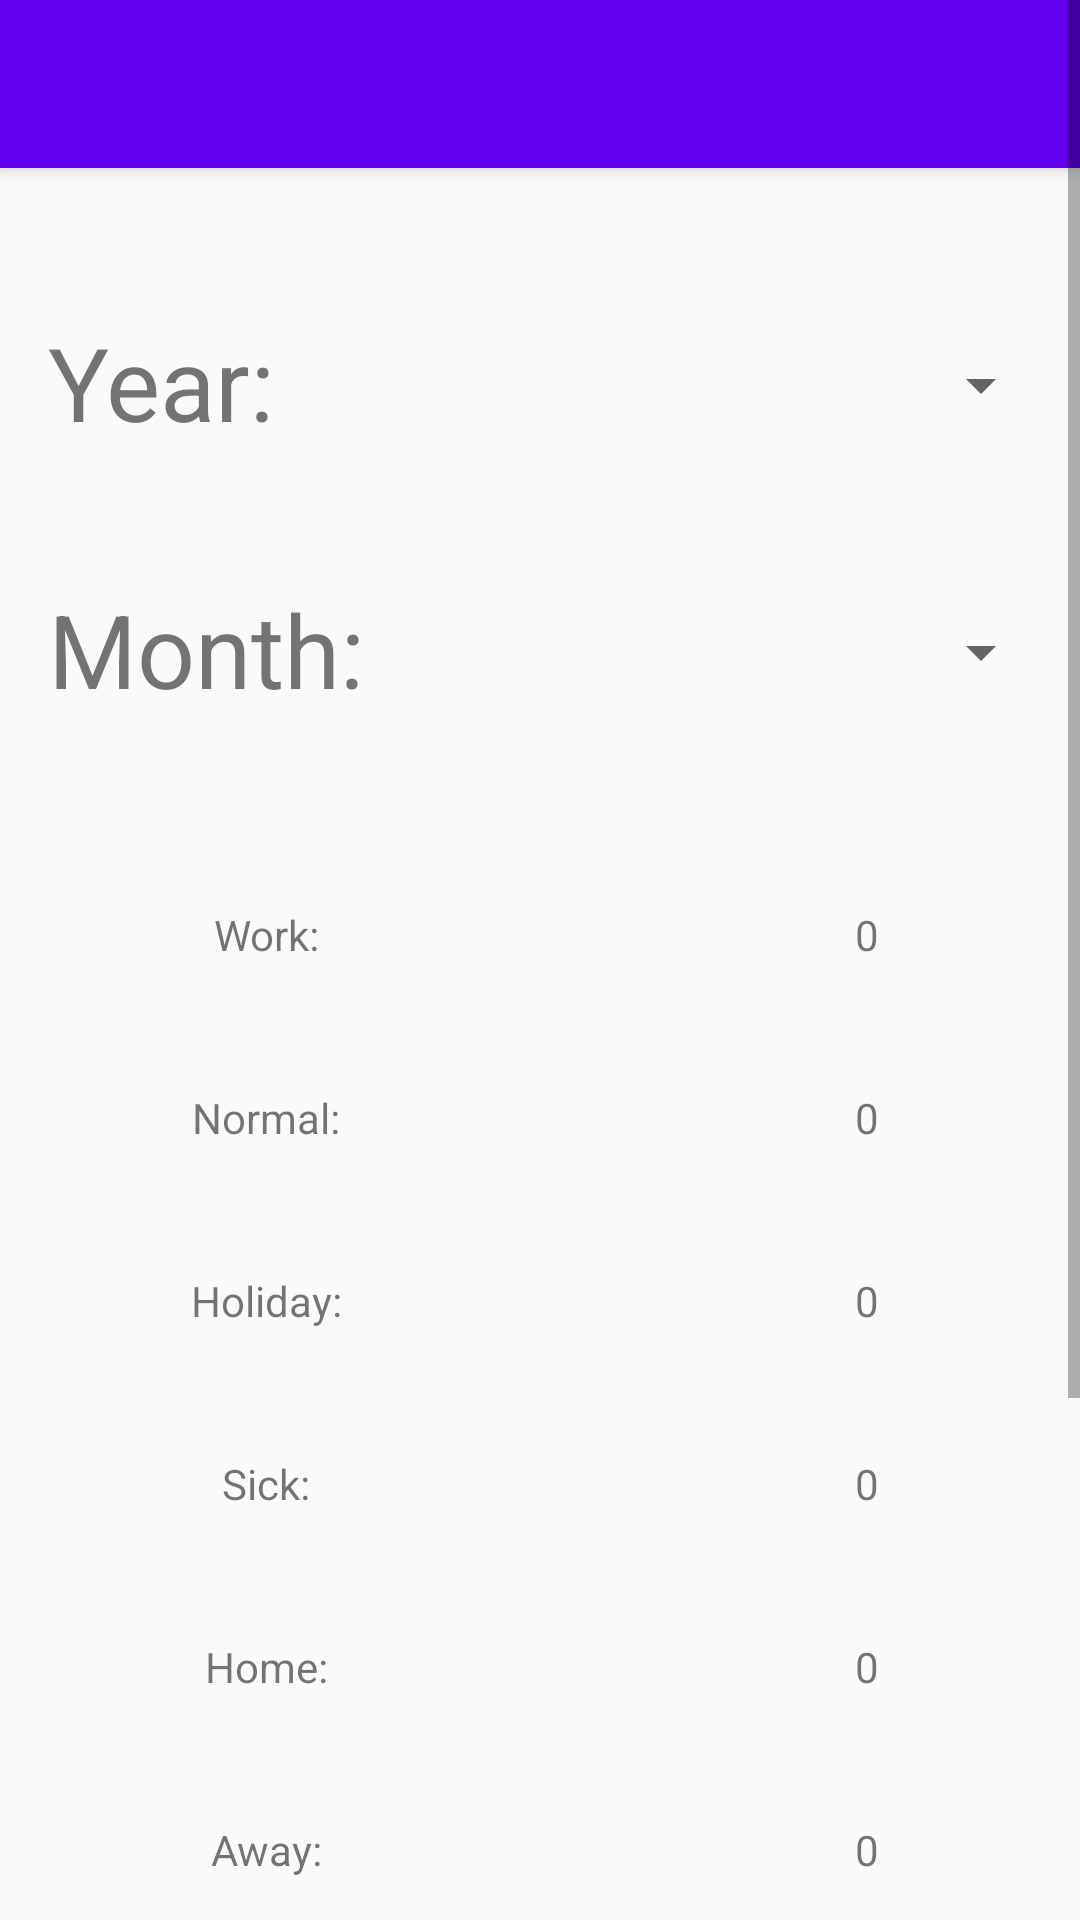

This screen was rendered from an Android layout file. Write that file and the resources it references.
<!-- AndroidManifest.xml: application theme Theme.WorkLog -->
<!-- res/layout/activity_month_stats.xml -->
<?xml version="1.0" encoding="utf-8"?>
<ScrollView xmlns:android="http://schemas.android.com/apk/res/android"
    xmlns:app="http://schemas.android.com/apk/res-auto"
    xmlns:tools="http://schemas.android.com/tools"
    android:layout_width="match_parent"
    android:layout_height="match_parent"
    tools:context=".stats.MonthStatsActivity">

    <androidx.constraintlayout.widget.ConstraintLayout
        android:layout_width="match_parent"
        android:layout_height="match_parent">

        <include
            android:id="@+id/include3"
            layout="@layout/toolbar_main"
            android:layout_width="match_parent"
            android:layout_height="85dp"
            tools:layout_editor_absoluteX="2dp"
            tools:layout_editor_absoluteY="16dp" />

        <TextView
            android:id="@+id/textView4"
            android:layout_width="125dp"
            android:layout_height="61dp"
            android:layout_marginStart="16dp"
            android:layout_marginTop="12dp"
            android:gravity="center|left"
            android:text="Year:"
            android:textSize="34sp"
            app:layout_constraintStart_toStartOf="parent"
            app:layout_constraintTop_toBottomOf="@+id/include3" />

        <TextView
            android:id="@+id/textView12"
            android:layout_width="125dp"
            android:layout_height="61dp"
            android:layout_marginTop="28dp"
            android:gravity="center|left"
            android:text="Month:"
            android:textSize="34sp"
            app:layout_constraintStart_toStartOf="@+id/textView4"
            app:layout_constraintTop_toBottomOf="@+id/textView4" />

        <Spinner
            android:id="@+id/Stats_spinner_year"
            android:layout_width="178dp"
            android:layout_height="63dp"
            android:layout_marginStart="32dp"
            app:layout_constraintStart_toEndOf="@+id/textView4"
            app:layout_constraintTop_toTopOf="@+id/textView4" />

        <Spinner
            android:id="@+id/stats_spinner_month"
            android:layout_width="178dp"
            android:layout_height="63dp"
            app:layout_constraintStart_toStartOf="@+id/Stats_spinner_year"
            app:layout_constraintTop_toTopOf="@+id/textView12" />

        <TextView
            android:id="@+id/textView11"
            android:layout_width="94dp"
            android:layout_height="60dp"
            android:layout_marginStart="140dp"
            android:layout_marginTop="24dp"
            android:gravity="center|left"
            android:text="Start:"
            android:textSize="34sp"
            app:layout_constraintStart_toStartOf="parent"
            app:layout_constraintTop_toBottomOf="@+id/tableLayout" />

        <TableLayout
            android:id="@+id/tableLayout"
            android:layout_width="0dp"
            android:layout_height="514dp"
            android:layout_marginTop="32dp"
            app:layout_constraintEnd_toEndOf="parent"
            app:layout_constraintHorizontal_bias="0.363"
            app:layout_constraintStart_toStartOf="parent"
            app:layout_constraintTop_toBottomOf="@+id/stats_spinner_month">

            <TableRow
                android:layout_width="match_parent"
                android:layout_height="match_parent">

                <TextView
                    android:id="@+id/textView63"
                    android:layout_width="171dp"
                    android:layout_height="61dp"
                    android:gravity="center"
                    android:paddingStart="20px"
                    android:text="Work:" />

                <TextView
                    android:id="@+id/workDaysStats"
                    android:layout_width="236dp"
                    android:layout_height="match_parent"
                    android:gravity="center"
                    android:text="0" />

            </TableRow>

            <TableRow
                android:layout_width="match_parent"
                android:layout_height="match_parent">

                <TextView
                    android:id="@+id/textView6"
                    android:layout_width="171dp"
                    android:layout_height="61dp"
                    android:gravity="center"
                    android:paddingStart="20px"
                    android:text="Normal:" />

                <TextView
                    android:id="@+id/normalStats"
                    android:layout_width="236dp"
                    android:layout_height="match_parent"
                    android:gravity="center"
                    android:text="0" />

            </TableRow>

            <TableRow
                android:layout_width="match_parent"
                android:layout_height="match_parent">

                <TextView
                    android:id="@+id/textView15"
                    android:layout_width="171dp"
                    android:layout_height="61dp"
                    android:gravity="center"
                    android:paddingStart="20px"
                    android:text="Holiday:" />

                <TextView
                    android:id="@+id/holidatStats"
                    android:layout_width="236dp"
                    android:layout_height="match_parent"
                    android:gravity="center"
                    android:text="0" />

            </TableRow>

            <TableRow
                android:layout_width="match_parent"
                android:layout_height="match_parent">

                <TextView
                    android:id="@+id/textView17"
                    android:layout_width="171dp"
                    android:layout_height="61dp"
                    android:gravity="center"
                    android:paddingStart="20px"
                    android:text="Sick:" />

                <TextView
                    android:id="@+id/sickStats"
                    android:layout_width="236dp"
                    android:layout_height="match_parent"
                    android:gravity="center"
                    android:text="0" />
            </TableRow>

            <TableRow
                android:layout_width="match_parent"
                android:layout_height="match_parent">

                <TextView
                    android:id="@+id/textView194"
                    android:layout_width="171dp"
                    android:layout_height="61dp"
                    android:gravity="center"
                    android:paddingStart="20px"
                    android:text="Home:" />

                <TextView
                    android:id="@+id/homeStats"
                    android:layout_width="236dp"
                    android:layout_height="match_parent"
                    android:gravity="center"
                    android:text="0" />

            </TableRow>

            <TableRow
                android:layout_width="match_parent"
                android:layout_height="match_parent">

                <TextView
                    android:id="@+id/textView193"
                    android:layout_width="171dp"
                    android:layout_height="61dp"
                    android:gravity="center"
                    android:paddingStart="20px"
                    android:text="Away:" />

                <TextView
                    android:id="@+id/awayStats"
                    android:layout_width="236dp"
                    android:layout_height="match_parent"
                    android:gravity="center"
                    android:text="0" />

            </TableRow>

            <TableRow
                android:layout_width="match_parent"
                android:layout_height="match_parent">

                <TextView
                    android:id="@+id/textView149"
                    android:layout_width="171dp"
                    android:layout_height="61dp"
                    android:gravity="center"
                    android:paddingStart="20px"
                    android:text="Free:" />

                <TextView
                    android:id="@+id/freeStats"
                    android:layout_width="236dp"
                    android:layout_height="match_parent"
                    android:gravity="center"
                    android:text="0" />

            </TableRow>

            <TableRow
                android:layout_width="match_parent"
                android:layout_height="match_parent">

                <TextView
                    android:id="@+id/textView19"
                    android:layout_width="171dp"
                    android:layout_height="61dp"
                    android:gravity="center"
                    android:paddingStart="20px"
                    android:text="Unemployed:" />

                <TextView
                    android:id="@+id/unemployedStats"
                    android:layout_width="236dp"
                    android:layout_height="match_parent"
                    android:gravity="center"
                    android:text="0" />

            </TableRow>
        </TableLayout>

    </androidx.constraintlayout.widget.ConstraintLayout>


</ScrollView>
<!-- res/layout/toolbar_main.xml (included above) -->
<?xml version="1.0" encoding="utf-8"?>
<androidx.coordinatorlayout.widget.CoordinatorLayout
    android:id="@+id/main_content"
    xmlns:android="http://schemas.android.com/apk/res/android"
    xmlns:app="http://schemas.android.com/apk/res-auto"
    android:layout_width="match_parent"
    android:layout_height="match_parent">

    
    
    <com.google.android.material.appbar.AppBarLayout
        android:id="@+id/appBar"
        android:layout_width="match_parent"
        android:layout_height="wrap_content"
        android:theme="@style/ThemeOverlay.AppCompat.ActionBar">

            <androidx.appcompat.widget.Toolbar
                android:id="@+id/toolbar"
                app:contentInsetLeft="0dp"
                app:contentInsetStart="0dp"
                android:layout_width="match_parent"
                android:layout_height="wrap_content"
                android:minHeight="?attr/actionBarSize"
                android:background="?attr/colorPrimary"
                android:theme="@style/ToolbarTheme"
                app:titleTextAppearance="@style/Toolbar.TitleText"
                app:popupTheme="@style/ThemeOverlay.AppCompat.Light">
            </androidx.appcompat.widget.Toolbar>
    </com.google.android.material.appbar.AppBarLayout>

    
    
    
    <androidx.recyclerview.widget.RecyclerView
        android:id="@+id/my_recycler_view"
        android:layout_width="match_parent"
        android:layout_height="match_parent"
        android:clipToPadding="false"
        app:layout_behavior="@string/appbar_scrolling_view_behavior" />



</androidx.coordinatorlayout.widget.CoordinatorLayout>
<!-- resources referenced by this layout -->
<resources>
  <style name="Toolbar.TitleText" parent="TextAppearance.Widget.AppCompat.Toolbar.Title">
          <item name="android:textSize">21sp</item>
          <item name="android:textStyle">italic</item>
      </style>
  <style name="ToolbarTheme" parent="@style/ThemeOverlay.AppCompat.Dark.ActionBar">
            
          <item name="android:textColorPrimary">@android:color/holo_blue_light</item>
          
          <item name="actionMenuTextColor">@android:color/holo_green_light</item>
          
          <item name="colorAccent">@color/cursorAccent</item>
          
          <item name="colorControlNormal">@color/controlNormal</item>
          
          <item name="colorControlActivated">@color/controlActivated</item>
          
          <item name="colorControlHighlight">@color/controlActivated</item>
  
          
          
      </style>
  <style name="Theme.WorkLog" parent="Theme.AppCompat.Light.NoActionBar">
          
          <item name="colorPrimary">@color/purple_500</item>
          <item name="colorPrimaryVariant">@color/purple_700</item>
          <item name="colorOnPrimary">@color/white</item>
          
          <item name="colorSecondary">@color/teal_200</item>
          <item name="colorSecondaryVariant">@color/teal_700</item>
          <item name="colorOnSecondary">@color/black</item>
          
          <item name="android:statusBarColor" tools:targetApi="l">?attr/colorPrimaryVariant</item>
          
      </style>
  <color name="cursorAccent">#FF00FFFF</color>
  <color name="controlNormal">#FFBB86FC</color>
  <color name="controlActivated">#FF018786</color>
  <color name="purple_500">#FF6200EE</color>
  <color name="purple_700">#FF3700B3</color>
  <color name="white">#FFFFFFFF</color>
  <color name="teal_200">#FF03DAC5</color>
  <color name="teal_700">#FF018786</color>
  <color name="black">#FF000000</color>
</resources>
